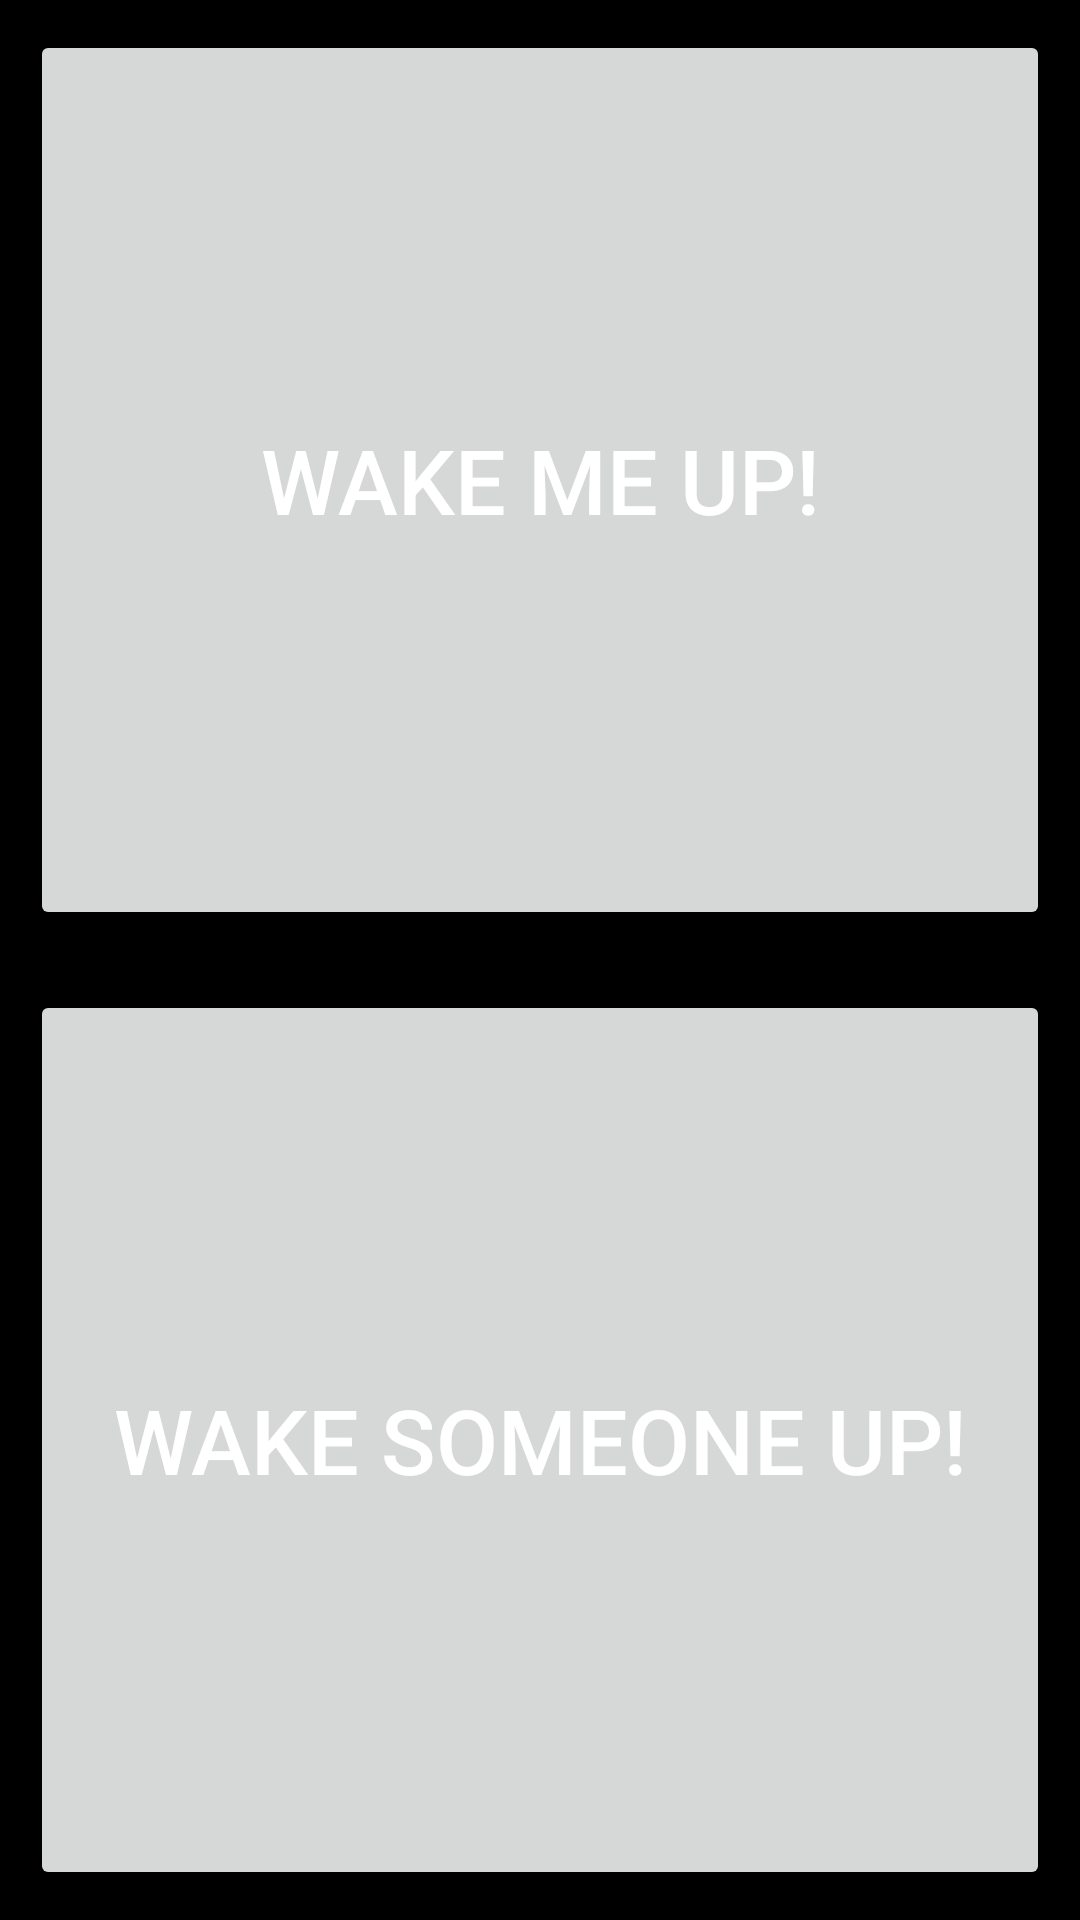

This screen was rendered from an Android layout file. Write that file and the resources it references.
<!-- AndroidManifest.xml: application theme AppTheme -->
<!-- res/layout/activity_home.xml -->
<LinearLayout
    android:orientation="vertical"
    android:layout_width="fill_parent"

    android:layout_height="fill_parent"
    xmlns:android="http://schemas.android.com/apk/res/android"
    >

    
    <LinearLayout
        android:layout_width="fill_parent"
        android:layout_height="fill_parent"
        android:layout_weight="10"
        android:orientation="horizontal">

        <LinearLayout
            android:layout_width="fill_parent"
            android:layout_height="fill_parent"
            android:orientation="vertical"
            android:background="@color/abc_search_url_text_pressed">

        <Button
            android:layout_width="fill_parent"
            android:layout_height="fill_parent"
            android:layout_weight="1"
            android:id="@+id/wakeMe"
            android:text="@string/textButton1"
            android:textSize="30dp"
            android:layout_marginRight="10dp"
            android:layout_marginLeft="10dp"
            android:layout_marginBottom="10dp"
            android:layout_marginTop="10dp"
            android:textColor="@android:color/background_light"/>

        <Button
            android:layout_width="fill_parent"
            android:layout_height="fill_parent"
            android:layout_weight="1"
            android:id="@+id/wakeSo"
            android:text="@string/textButton2"
            android:textSize="30dp"
            android:layout_marginRight="10dp"
            android:layout_marginLeft="10dp"
            android:layout_marginBottom="10dp"
            android:layout_marginTop="10dp"
            android:textColor="@android:color/background_light"/>

        </LinearLayout>

    </LinearLayout>

</LinearLayout>
<!-- resources referenced by this layout -->
<resources>
  <string name="textButton1">Wake me up!</string>
  <string name="textButton2">Wake someone up!</string>
  <style name="AppTheme" parent="Theme.AppCompat.Light.DarkActionBar">
          
      </style>
</resources>
